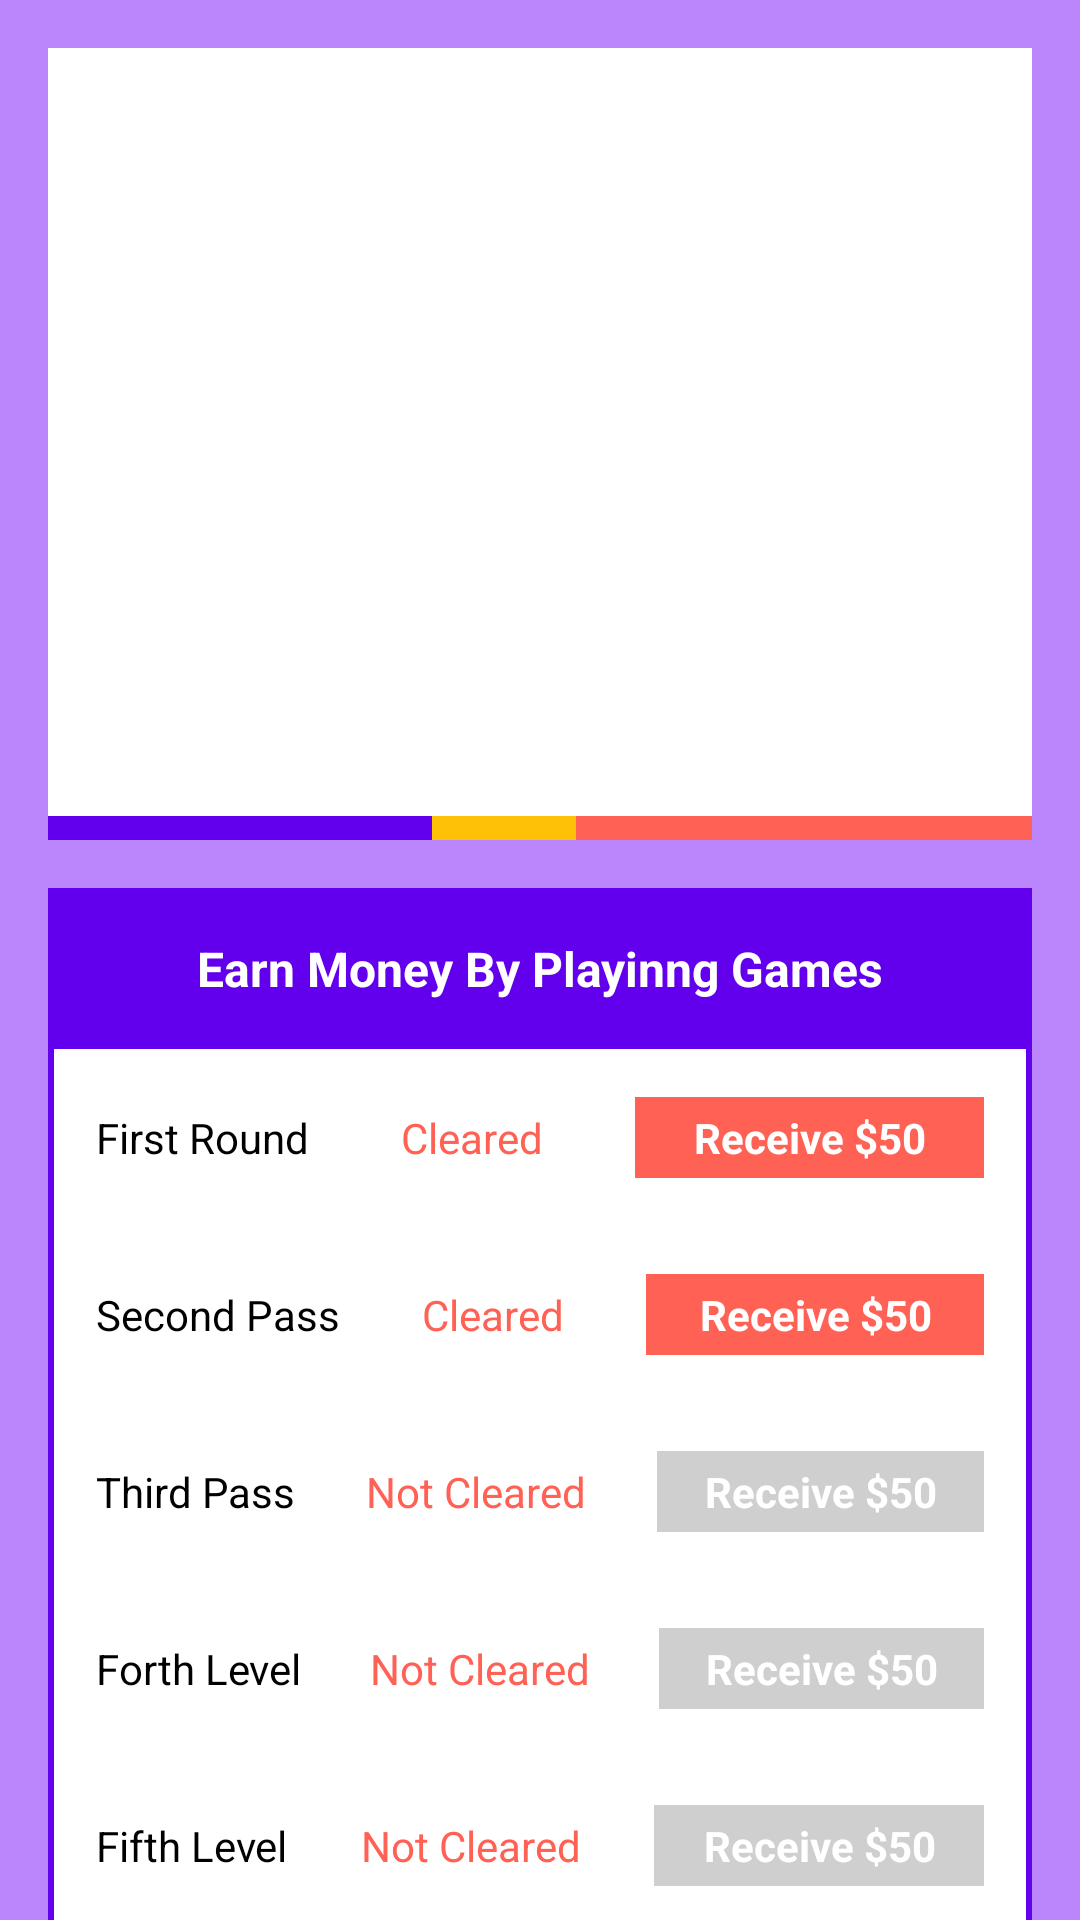

Android layout source for this screen:
<!-- AndroidManifest.xml: application theme Theme.EarnMoney -->
<!-- res/layout/fragment_rules.xml -->
<?xml version="1.0" encoding="utf-8"?>
<LinearLayout xmlns:android="http://schemas.android.com/apk/res/android"
    xmlns:tools="http://schemas.android.com/tools"
    android:layout_width="match_parent"
    android:layout_height="match_parent"
    android:background="@color/purple_200"
    android:orientation="vertical"
    tools:context=".RulesFragment">

    <androidx.core.widget.NestedScrollView
        android:layout_width="match_parent"
        android:layout_height="match_parent"
        android:fillViewport="true"
        tools:ignore="SpeakableTextPresentCheck">

        <LinearLayout
            android:layout_width="match_parent"
            android:layout_height="wrap_content"
            android:orientation="vertical">

            <ImageView
                android:id="@+id/imageView"
                android:layout_width="match_parent"
                android:layout_height="256dp"
                android:layout_marginStart="16dp"
                android:layout_marginTop="16dp"
                android:layout_marginEnd="16dp"
                android:background="@color/white"
                android:src="@drawable/rules" />

            <LinearLayout
                android:layout_width="match_parent"
                android:layout_height="wrap_content"
                android:layout_marginStart="16dp"
                android:layout_marginEnd="16dp"
                android:orientation="horizontal">

                <View
                    android:layout_width="128dp"
                    android:layout_height="8dp"
                    android:background="@color/purple_500" />

                <View
                    android:layout_width="48dp"
                    android:layout_height="8dp"
                    android:background="#FFC107" />

                <View
                    android:layout_width="wrap_content"
                    android:layout_height="8dp"
                    android:layout_weight="1"
                    android:background="#FF6155" />

            </LinearLayout>

            <LinearLayout
                android:layout_width="match_parent"
                android:layout_height="wrap_content"
                android:layout_margin="16dp"
                android:background="@drawable/border_blue_bg"
                android:orientation="vertical">

                <TextView
                    android:id="@+id/textView2"
                    android:layout_width="match_parent"
                    android:layout_height="wrap_content"
                    android:background="@color/purple_500"
                    android:drawablePadding="16dp"
                    android:gravity="center"
                    android:padding="16dp"
                    android:text="Earn Money By Playinng Games"
                    android:textColor="@color/white"
                    android:textSize="16sp"
                    android:textStyle="bold" />

                <LinearLayout
                    android:layout_width="match_parent"
                    android:layout_height="match_parent"
                    android:orientation="horizontal"
                    android:padding="16dp">

                    <TextView
                        android:id="@+id/textView3"
                        android:layout_width="wrap_content"
                        android:layout_height="wrap_content"
                        android:layout_weight="1"
                        android:text="First Round"
                        android:textColor="@color/black" />

                    <TextView
                        android:id="@+id/textView4"
                        android:layout_width="wrap_content"
                        android:layout_height="wrap_content"
                        android:layout_weight="1"
                        android:text="Cleared"
                        android:textColor="#FF6155" />

                    <TextView
                        android:id="@+id/textView5"
                        android:layout_width="wrap_content"
                        android:layout_height="wrap_content"
                        android:layout_weight="1"
                        android:background="#FF6155"
                        android:gravity="center"
                        android:padding="4dp"
                        android:text="Receive $50"
                        android:textColor="@color/white"
                        android:textStyle="bold" />
                </LinearLayout>

                <LinearLayout
                    android:layout_width="match_parent"
                    android:layout_height="match_parent"
                    android:orientation="horizontal"
                    android:padding="16dp">

                    <TextView
                        android:layout_width="wrap_content"
                        android:layout_height="wrap_content"
                        android:layout_weight="1"
                        android:text="Second Pass"
                        android:textColor="@color/black" />

                    <TextView
                        android:layout_width="wrap_content"
                        android:layout_height="wrap_content"
                        android:layout_weight="1"
                        android:text="Cleared"
                        android:textColor="#FF6155" />

                    <TextView
                        android:layout_width="wrap_content"
                        android:layout_height="wrap_content"
                        android:layout_weight="1"
                        android:background="#FF6155"
                        android:gravity="center"
                        android:padding="4dp"
                        android:text="Receive $50"
                        android:textColor="@color/white"
                        android:textStyle="bold" />
                </LinearLayout>

                <LinearLayout
                    android:layout_width="match_parent"
                    android:layout_height="match_parent"
                    android:orientation="horizontal"
                    android:padding="16dp">

                    <TextView
                        android:layout_width="wrap_content"
                        android:layout_height="wrap_content"
                        android:layout_weight="1"
                        android:text="Third Pass"
                        android:textColor="@color/black" />

                    <TextView
                        android:layout_width="wrap_content"
                        android:layout_height="wrap_content"
                        android:layout_weight="1"
                        android:text="Not Cleared"
                        android:textColor="#FF6155" />

                    <TextView
                        android:layout_width="wrap_content"
                        android:layout_height="wrap_content"
                        android:layout_weight="1"
                        android:background="#CFCFCF"
                        android:gravity="center"
                        android:padding="4dp"
                        android:text="Receive $50"
                        android:textColor="@color/white"
                        android:textStyle="bold" />
                </LinearLayout>

                <LinearLayout
                    android:layout_width="match_parent"
                    android:layout_height="match_parent"
                    android:orientation="horizontal"
                    android:padding="16dp">

                    <TextView
                        android:layout_width="wrap_content"
                        android:layout_height="wrap_content"
                        android:layout_weight="1"
                        android:text="Forth Level"
                        android:textColor="@color/black" />

                    <TextView
                        android:layout_width="wrap_content"
                        android:layout_height="wrap_content"
                        android:layout_weight="1"
                        android:text="Not Cleared"
                        android:textColor="#FF6155" />

                    <TextView
                        android:layout_width="wrap_content"
                        android:layout_height="wrap_content"
                        android:layout_weight="1"
                        android:background="#CFCFCF"
                        android:gravity="center"
                        android:padding="4dp"
                        android:text="Receive $50"
                        android:textColor="@color/white"
                        android:textStyle="bold" />
                </LinearLayout>

                <LinearLayout
                    android:layout_width="match_parent"
                    android:layout_height="match_parent"
                    android:orientation="horizontal"
                    android:padding="16dp">

                    <TextView
                        android:layout_width="wrap_content"
                        android:layout_height="wrap_content"
                        android:layout_weight="1"
                        android:text="Fifth Level"
                        android:textColor="@color/black" />

                    <TextView
                        android:layout_width="wrap_content"
                        android:layout_height="wrap_content"
                        android:layout_weight="1"
                        android:text="Not Cleared"
                        android:textColor="#FF6155" />

                    <TextView
                        android:layout_width="wrap_content"
                        android:layout_height="wrap_content"
                        android:layout_weight="1"
                        android:background="#CFCFCF"
                        android:gravity="center"
                        android:padding="4dp"
                        android:text="Receive $50"
                        android:textColor="@color/white"
                        android:textStyle="bold" />
                </LinearLayout>

            </LinearLayout>
        </LinearLayout>
    </androidx.core.widget.NestedScrollView>
</LinearLayout>
<!-- resources referenced by this layout -->
<resources>
  <!-- drawable border_blue_bg (drawable) -->
  <?xml version="1.0" encoding="utf-8"?>
  <shape xmlns:android="http://schemas.android.com/apk/res/android">
  
      <solid android:color="@color/white"/>
  
      <stroke android:width="2dp" android:color="@color/purple_500"/>
  
  
  </shape>
  <style name="Theme.EarnMoney" parent="Theme.MaterialComponents.DayNight.NoActionBar">
          
          <item name="colorPrimary">@color/purple_200</item>
          <item name="colorPrimaryVariant">@color/purple_200</item>
          <item name="colorOnPrimary">@color/white</item>
          
          <item name="colorSecondary">@color/teal_200</item>
          <item name="colorSecondaryVariant">@color/teal_700</item>
          <item name="colorOnSecondary">@color/black</item>
          
          <item name="android:statusBarColor" tools:targetApi="l">?attr/colorPrimaryVariant</item>
          
      </style>
  <!-- not gathered from this repository: default colours our renderer supplied (Android Studio template values) -->
  <color name="purple_200">#FFBB86FC</color>
  <color name="purple_500">#FF6200EE</color>
  <color name="teal_200">#FF03DAC5</color>
  <color name="teal_700">#FF018786</color>
  <color name="black">#FF000000</color>
  <color name="white">#FFFFFFFF</color>
</resources>
